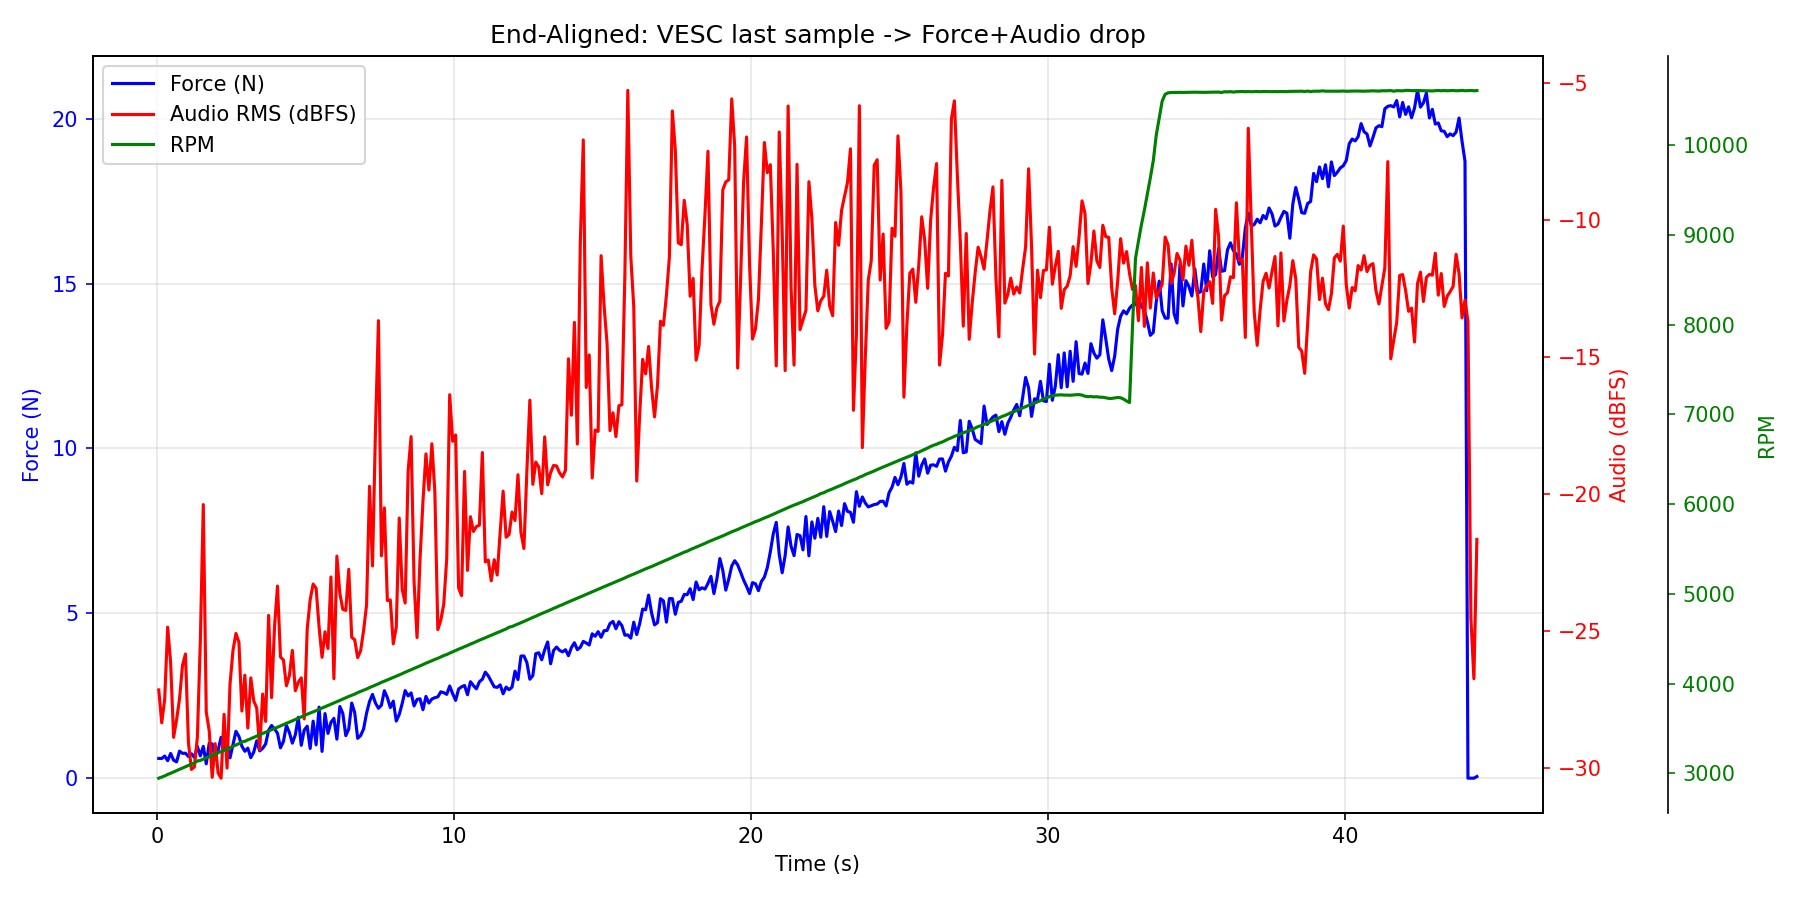

The table this chart was drawn from, first rows:
t_event_s, force_N, audio_rms_dbfs, audio_rms_linear, window_start_s, window_end_s, vesc_time_s, vesc_power_W, vesc_current_motor_A, vesc_current_in_A, vesc_voltage_in_V, vesc_erpm, vesc_temp_mosfet_C, vesc_temp_motor_C, vesc_duty_cycle_pct, rpm_mech
0.05, 0.6, -27.14, 0.04396, 0.0, 0.1, 17.74, 38.8, 1.61, 6.79, 24.1, 20620, 29.3, -84.1, 27.3, 2946
0.15, 0.597, -28.34, 0.03827, 0.1, 0.2, 17.83, 39.93, 1.65, 6.91, 24.2, 20716, 29.2, -84.5, 27.4, 2959
0.25, 0.672, -27.48, 0.04226, 0.2, 0.3, 17.93, 43.14, 1.79, 7.44, 24.1, 20797, 29.3, -84.4, 27.6, 2971
0.35, 0.53, -24.85, 0.05722, 0.3, 0.4, 18.02, 40.25, 1.67, 6.95, 24.1, 20917, 29.1, -81.0, 27.8, 2988
0.45, 0.75, -26.15, 0.04927, 0.4, 0.5, 18.11, 42.17, 1.75, 7.22, 24.1, 21008, 29.2, -77.8, 27.8, 3001
0.55, 0.545, -28.87, 0.03601, 0.5, 0.6, 18.21, 42.11, 1.74, 7.15, 24.2, 21113, 29.2, -76.8, 28.0, 3016
0.65, 0.496, -28.23, 0.03875, 0.6, 0.7, 18.35, 40.73, 1.69, 6.96, 24.1, 21215, 29.3, -84.4, 28.1, 3031
0.75, 0.82, -27.46, 0.04238, 0.7, 0.8, 18.44, 44.04, 1.82, 7.39, 24.2, 21312, 29.3, -84.4, 28.3, 3045
0.85, 0.753, -26.24, 0.04878, 0.8, 0.9, 18.54, 44.04, 1.82, 7.39, 24.2, 21415, 29.3, -85.6, 28.5, 3059
0.95, 0.758, -25.83, 0.05113, 0.9, 1.0, 18.63, 44.16, 1.84, 7.44, 24.0, 21516, 29.3, -87.0, 28.6, 3074
1.05, 0.657, -29.07, 0.03521, 1.0, 1.1, 18.72, 45.31, 1.88, 7.57, 24.1, 21613, 29.3, -84.1, 28.8, 3088
1.15, 0.74, -30.04, 0.03148, 1.1, 1.2, 18.82, 45.07, 1.87, 7.5, 24.1, 21719, 29.3, -84.2, 28.9, 3103
1.25, 0.631, -29.95, 0.03179, 1.2, 1.3, 18.91, 46.03, 1.91, 7.6, 24.1, 21816, 29.4, -85.8, 28.9, 3117
1.35, 0.966, -28.87, 0.03603, 1.3, 1.4, 19.05, 46.75, 1.94, 7.68, 24.1, 21965, 29.4, -85.1, 29.2, 3138
1.45, 0.676, -25.37, 0.05391, 1.4, 1.5, 19.14, 48.44, 2.01, 7.9, 24.1, 22005, 29.4, -85.2, 29.3, 3144
1.55, 0.965, -20.38, 0.09575, 1.5, 1.6, 19.24, 47.72, 1.98, 7.76, 24.1, 22116, 29.4, -86.0, 29.4, 3159
1.65, 0.435, -27.95, 0.04003, 1.6, 1.7, 19.33, 48.92, 2.03, 7.94, 24.1, 22212, 29.3, -83.7, 29.5, 3173
1.75, 1.061, -28.63, 0.03702, 1.7, 1.8, 19.43, 49.65, 2.06, 8.02, 24.1, 22307, 29.3, -80.4, 29.7, 3187
1.85, 1.038, -30.33, 0.03046, 1.8, 1.9, 19.52, 50.13, 2.08, 8.05, 24.1, 22409, 29.3, -79.7, 29.8, 3201
1.95, 0.592, -29.1, 0.03509, 1.9, 2.0, 19.61, 51.3, 2.12, 8.16, 24.2, 22510, 29.3, -78.8, 30.0, 3216
2.05, 0.856, -30.17, 0.03101, 2.0, 2.1, 19.71, 51.36, 2.14, 8.19, 24.0, 22610, 29.3, -78.7, 30.0, 3230
2.15, 1.24, -30.36, 0.03033, 2.1, 2.2, 19.85, 53, 2.19, 8.34, 24.2, 22709, 29.4, -82.7, 30.2, 3244
2.25, 0.857, -28.03, 0.03966, 2.2, 2.3, 19.94, 53.72, 2.22, 8.41, 24.2, 22807, 29.4, -82.5, 30.3, 3258
2.35, 0.997, -29.99, 0.03166, 2.3, 2.4, 20.04, 53.04, 2.21, 8.36, 24.0, 22914, 29.4, -82.9, 30.4, 3273
2.45, 0.617, -26.93, 0.04504, 2.4, 2.5, 20.13, 54.23, 2.25, 8.48, 24.1, 23009, 29.3, -81.3, 30.6, 3287
2.55, 1.014, -25.7, 0.05187, 2.5, 2.6, 20.22, 56.15, 2.33, 8.7, 24.1, 23100, 29.5, -82.3, 30.7, 3300
2.65, 1.422, -25.08, 0.05573, 2.6, 2.7, 20.32, 55.42, 2.29, 8.57, 24.2, 23212, 29.4, -83.1, 30.9, 3316
2.75, 1.268, -25.4, 0.05373, 2.7, 2.8, 20.41, 56.39, 2.34, 8.67, 24.1, 23308, 29.4, -80.5, 31.0, 3330
2.85, 0.972, -27.91, 0.04023, 2.8, 2.9, 20.55, 58.08, 2.4, 8.86, 24.2, 23455, 29.4, -79.3, 31.2, 3351
2.95, 0.816, -26.6, 0.04676, 2.9, 3.0, 20.64, 58.56, 2.43, 8.98, 24.1, 23500, 29.4, -78.8, 31.4, 3357
3.05, 0.911, -28.53, 0.03743, 3.0, 3.1, 20.74, 58.56, 2.43, 8.91, 24.1, 23608, 29.4, -78.7, 31.3, 3373
3.15, 0.623, -26.7, 0.04623, 3.1, 3.2, 20.83, 59.53, 2.47, 9.01, 24.1, 23705, 29.4, -78.8, 31.5, 3386
3.25, 0.793, -27.54, 0.04196, 3.2, 3.3, 20.93, 60.26, 2.49, 9.04, 24.2, 23809, 29.4, -78.9, 31.8, 3401
3.35, 1.134, -27.8, 0.04072, 3.3, 3.4, 21.02, 60.49, 2.51, 9.07, 24.1, 23909, 29.4, -78.6, 31.8, 3416
3.45, 0.828, -29.31, 0.03422, 3.4, 3.5, 21.11, 62.19, 2.57, 9.24, 24.2, 24007, 29.4, -77.9, 32.1, 3430
3.55, 0.904, -27.29, 0.04322, 3.5, 3.6, 21.21, 62.19, 2.57, 9.22, 24.2, 24112, 29.4, -78.0, 32.2, 3445
3.65, 1.039, -28.29, 0.0385, 3.6, 3.7, 21.35, 60.97, 2.53, 9.08, 24.1, 24207, 29.4, -78.1, 32.2, 3458
3.75, 1.452, -24.42, 0.06009, 3.7, 3.8, 21.44, 64.61, 2.67, 9.49, 24.2, 24302, 29.5, -77.9, 32.4, 3472
3.85, 1.598, -27.42, 0.04254, 3.8, 3.9, 21.54, 64.86, 2.68, 9.5, 24.2, 24407, 29.4, -78.4, 32.5, 3487
3.95, 1.497, -24.82, 0.05739, 3.9, 4.0, 21.63, 65.55, 2.72, 9.59, 24.1, 24505, 29.5, -78.9, 32.8, 3501
4.05, 1.361, -23.35, 0.068, 4.0, 4.1, 21.72, 66.96, 2.79, 9.79, 24.0, 24599, 29.4, -78.6, 32.9, 3514
4.15, 0.921, -25.94, 0.05045, 4.1, 4.2, 21.82, 66.76, 2.77, 9.71, 24.1, 24706, 29.5, -78.8, 33.0, 3529
4.25, 1.115, -26.05, 0.04981, 4.2, 4.3, 21.91, 68.69, 2.85, 9.92, 24.1, 24800, 29.5, -78.7, 33.1, 3543
4.35, 1.602, -26.99, 0.0447, 4.3, 4.4, 22.01, 68.44, 2.84, 9.86, 24.1, 24907, 29.5, -79.1, 33.2, 3558
4.45, 1.384, -26.62, 0.04664, 4.4, 4.5, 22.14, 70.85, 2.94, 10.14, 24.1, 24997, 29.5, -79.1, 33.4, 3571
4.55, 1.063, -25.7, 0.05186, 4.5, 4.6, 22.24, 70.13, 2.91, 10.01, 24.1, 25104, 29.5, -79.0, 33.5, 3586
4.65, 1.314, -27.17, 0.04382, 4.6, 4.7, 22.33, 71.82, 2.98, 10.21, 24.1, 25198, 29.6, -80.7, 33.7, 3600
4.75, 1.848, -26.86, 0.04539, 4.7, 4.8, 22.43, 72.84, 3.01, 10.25, 24.2, 25302, 29.6, -82.3, 33.8, 3615
4.85, 0.997, -26.7, 0.04625, 4.8, 4.9, 22.52, 73.02, 3.03, 10.3, 24.1, 25400, 29.6, -84.2, 34.0, 3629
4.95, 1.461, -28.2, 0.03892, 4.9, 5.0, 22.61, 74.05, 3.06, 10.37, 24.2, 25504, 29.5, -81.7, 34.1, 3643
5.05, 1.577, -24.93, 0.0567, 5.0, 5.1, 22.71, 74.29, 3.07, 10.35, 24.2, 25610, 29.5, -79.5, 34.1, 3659
5.15, 0.902, -23.85, 0.06421, 5.1, 5.2, 22.85, 73.26, 3.04, 10.24, 24.1, 25702, 29.5, -82.5, 34.3, 3672
5.25, 1.731, -23.28, 0.06858, 5.2, 5.3, 22.94, 76.88, 3.19, 10.66, 24.1, 25799, 29.6, -82.5, 34.5, 3686
5.35, 1.011, -23.43, 0.06741, 5.3, 5.4, 23.04, 77.84, 3.23, 10.76, 24.1, 25896, 29.6, -83.5, 34.6, 3699
5.45, 2.155, -24.84, 0.05729, 5.4, 5.5, 23.13, 79.05, 3.28, 10.87, 24.1, 25995, 29.6, -83.2, 34.7, 3714
5.55, 0.812, -25.95, 0.0504, 5.5, 5.6, 23.22, 80.25, 3.33, 10.98, 24.1, 26093, 29.6, -83.8, 34.8, 3728
5.65, 1.961, -25.02, 0.0561, 5.6, 5.7, 23.32, 80.73, 3.35, 11.03, 24.1, 26195, 29.6, -83.8, 35.1, 3742
5.75, 1.358, -25.63, 0.0523, 5.7, 5.8, 23.41, 81.6, 3.4, 11.11, 24.0, 26296, 29.6, -82.9, 35.1, 3757
5.85, 1.695, -23.02, 0.07061, 5.8, 5.9, 23.55, 80.25, 3.33, 10.89, 24.1, 26397, 29.7, -84.5, 35.2, 3771
5.95, 1.815, -26.73, 0.0461, 5.9, 6.0, 23.64, 84.11, 3.49, 11.35, 24.1, 26491, 29.7, -84.2, 35.4, 3784
... 385 more rows
